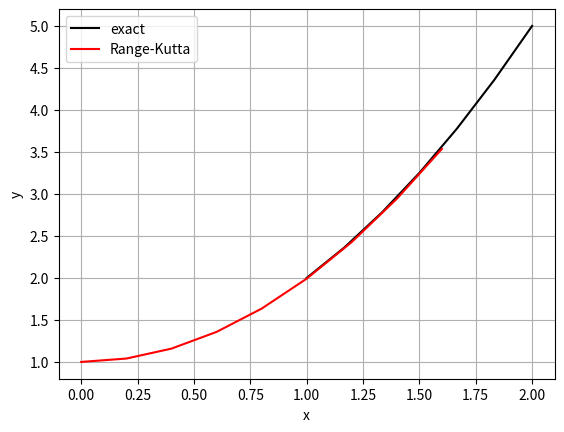

Python code for this plot:
import numpy as np
import sympy as sp
from math import exp
from sympy import pprint, dsolve, diff
from scipy.integrate import odeint
import matplotlib.pyplot as plt
a = 1; b = 2; N = 7
h = 0.1
print("h =", h)
y0 = 1
print("xi", end=":")
x = np.linspace(a, b, N)
for i in range(0, N-1):
    xi = a + h*i
    print(round(xi,2), end= ", ")
print()
print("Exact solution: ", end="")
for i in range (0, N-1):
    xi = a+h*i
    yi = 1 + xi**2
    print(round(yi,3), end=", ")
print()
y0 = 1
x0 = 1
f = lambda y,x: (-y**2 + 0.35/(x**2))
u = odeint(f, y0, x)
print("Midpoint : ", end="")
for i in range(0, N - 1):
    x[i] = a + h * i
    u = u.flatten()
    midpoint = u[i] + h*0.5*f(u[i],x[i])
    print(np.round(midpoint,3), end=", ")
print()
print("Numerical solution : ",end="")
for i in range(0, N - 1):
    x[i] = a + h * i
    u[i + 1] = f(u[i]+h*0.5*f(u[i],x[i]), x[i]+h*0.5) * h + u[i]
    u = u.flatten()
    print(np.round(u[i],3), end=", ")
print()
print("△i : ", end = "")
for i in range(0, N-1):
    x[i] = a + h * i
    yi = 1 + (a + h * i) ** 2
    u[i + 1] = f(u[i]+h*0.5*f(u[i],x[i]), x[i]+h*0.5) * h + u[i]
    delta = abs(u[i] - yi)
    print(round(delta,3), end =", ")
print()
print("max delta = ", delta)
def graph():
    t = lambda n: n ** 2 + 1
    n = np.linspace(a, b, N)
    plt.plot(n, t(n), 'k')
    x = np.array([0.0, 0.2, 0.4, 0.6, 0.8, 1.0, 1.2, 1.4, 1.6])
    y = np.array([1.0, 1.04, 1.158, 1.357, 1.634, 1.991, 2.427, 2.942, 3.536])
    plt.plot(x, y, 'r')
    plt.xlabel('x')
    plt.ylabel('y')
    plt.legend(["exact", "Range-Kutta"])
    plt.grid()
    plt.show()
graph()
